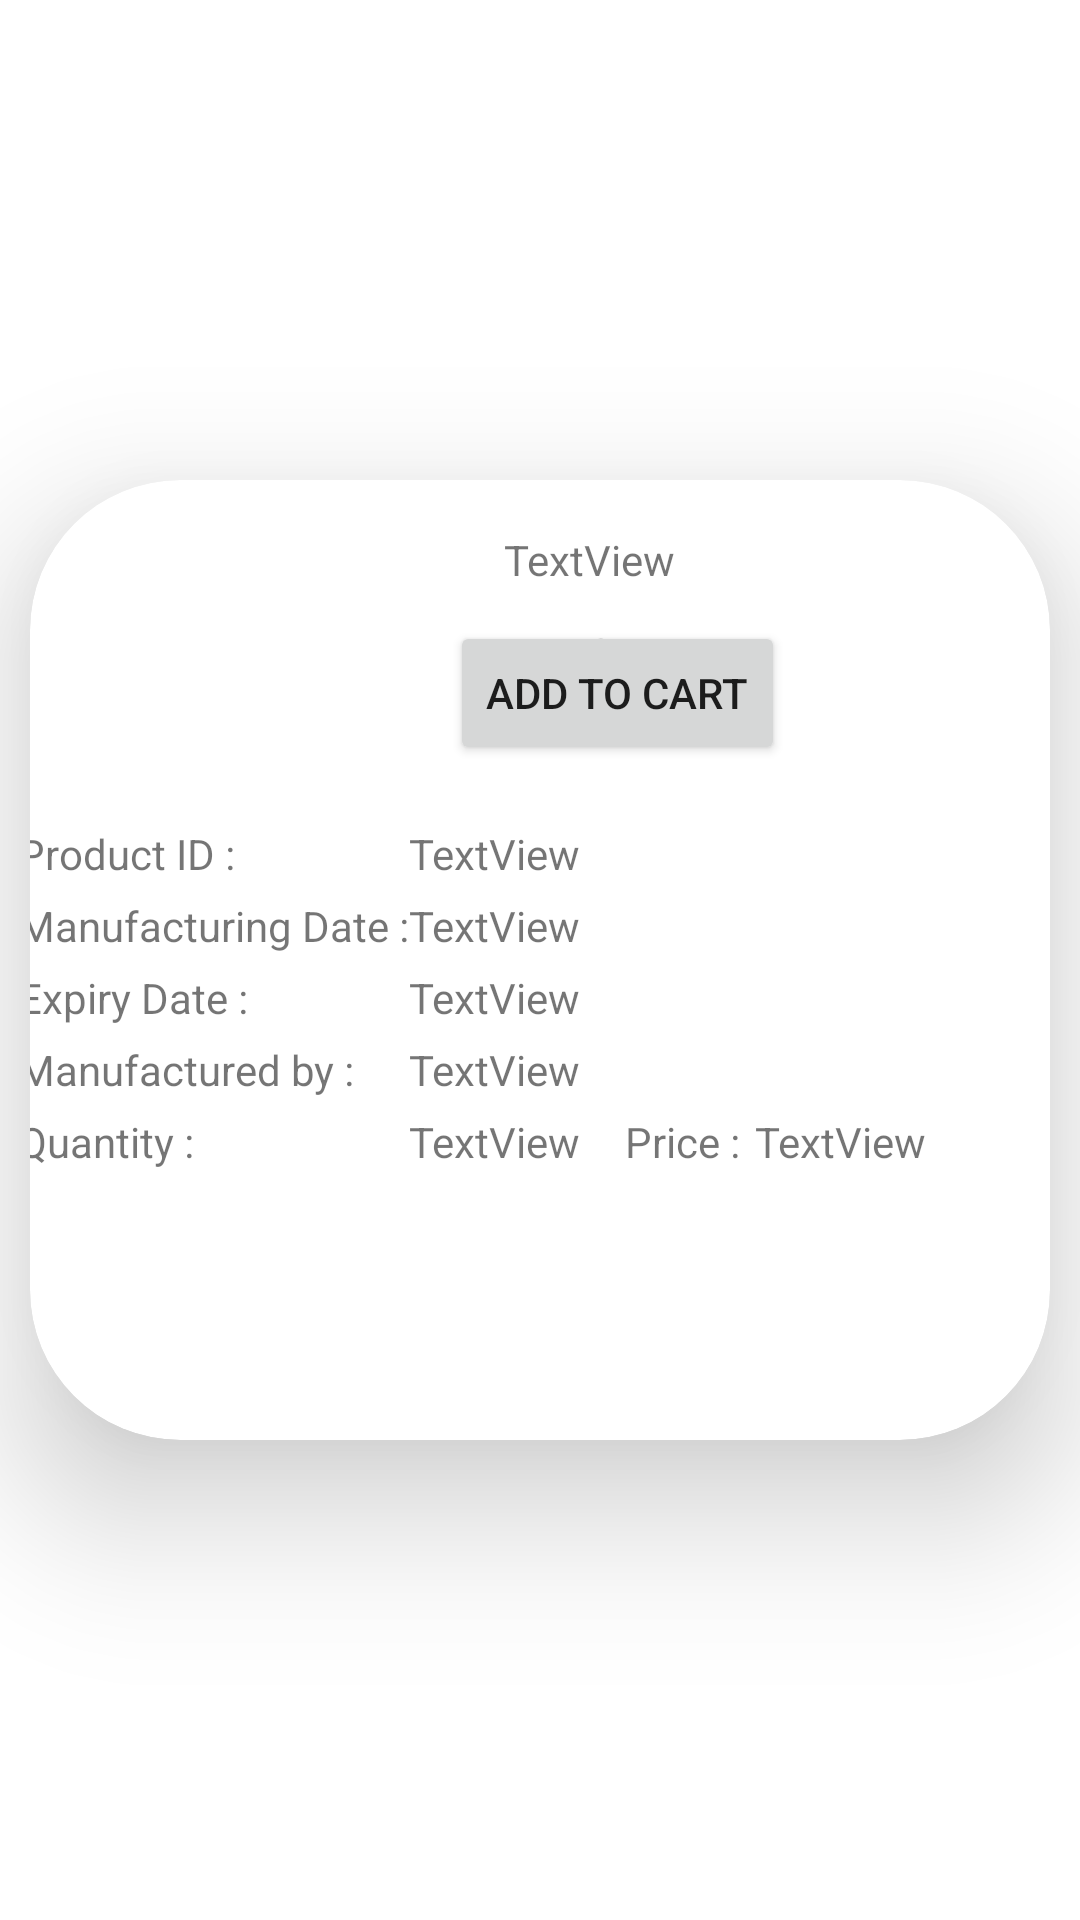

The Android layout XML behind this screen, and the referenced resources:
<!-- AndroidManifest.xml: application theme Theme.Project_Sanjeevani -->
<!-- res/layout/medicines_products.xml -->
<?xml version="1.0" encoding="utf-8"?>
<androidx.constraintlayout.widget.ConstraintLayout xmlns:android="http://schemas.android.com/apk/res/android"
    xmlns:app="http://schemas.android.com/apk/res-auto"
    xmlns:tools="http://schemas.android.com/tools"
    android:id="@+id/p_"
    android:layout_width="match_parent"
    android:layout_height="wrap_content"
    android:layout_marginTop="30dp"
    android:background="#FFFFFF">

    <androidx.cardview.widget.CardView
        android:id="@+id/cardView4"
        android:layout_width="0dp"
        android:layout_height="320dp"
        android:layout_margin="10dp"
        app:cardCornerRadius="50dp"
        app:cardElevation="30dp"
        app:layout_constraintBottom_toBottomOf="parent"
        app:layout_constraintEnd_toEndOf="parent"
        app:layout_constraintStart_toStartOf="parent"
        app:layout_constraintTop_toTopOf="parent">

        <androidx.constraintlayout.widget.ConstraintLayout
            android:layout_width="match_parent"
            android:layout_height="match_parent">

            <ImageView
                android:id="@+id/imageView17"
                android:layout_width="wrap_content"
                android:layout_height="wrap_content"
                app:layout_constraintBottom_toBottomOf="parent"
                app:layout_constraintEnd_toEndOf="parent"
                app:layout_constraintHorizontal_bias="0.056"
                app:layout_constraintStart_toStartOf="parent"
                app:layout_constraintTop_toTopOf="parent"
                app:layout_constraintVertical_bias="0.093"
                tools:srcCompat="@tools:sample/avatars" />

            <TextView
                android:id="@+id/p_nm"
                android:layout_width="wrap_content"
                android:layout_height="wrap_content"
                android:text="TextView"
                app:layout_constraintBottom_toBottomOf="parent"
                app:layout_constraintEnd_toEndOf="parent"
                app:layout_constraintHorizontal_bias="0.526"
                app:layout_constraintStart_toEndOf="@+id/imageView17"
                app:layout_constraintTop_toTopOf="parent"
                app:layout_constraintVertical_bias="0.056" />

            <TableLayout
                android:id="@+id/tableLayout"
                android:layout_width="409dp"
                android:layout_height="200dp"
                android:padding="30dp"
                android:textAlignment="center"
                app:layout_constraintBottom_toBottomOf="parent"
                app:layout_constraintEnd_toEndOf="parent"
                app:layout_constraintHorizontal_bias="0.5"
                app:layout_constraintStart_toStartOf="parent"
                app:layout_constraintTop_toBottomOf="@+id/imageView17">

                <TableRow
                    android:layout_width="match_parent"
                    android:layout_height="match_parent"
                    android:layout_marginTop="10dp">

                    <TextView
                        android:id="@+id/textView52"
                        android:layout_width="wrap_content"
                        android:layout_height="wrap_content"
                        android:text="Product ID :" />

                    <TextView
                        android:id="@+id/p_id"
                        android:layout_width="wrap_content"
                        android:layout_height="wrap_content"
                        android:text="TextView" />
                </TableRow>

                <TableRow
                    android:layout_width="match_parent"
                    android:layout_height="match_parent"
                    android:layout_marginTop="5dp">

                    <TextView
                        android:id="@+id/textView54"
                        android:layout_width="wrap_content"
                        android:layout_height="wrap_content"
                        android:text="Manufacturing Date :" />

                    <TextView
                        android:id="@+id/p_mdt"
                        android:layout_width="wrap_content"
                        android:layout_height="wrap_content"
                        android:text="TextView" />
                </TableRow>

                <TableRow
                    android:layout_width="match_parent"
                    android:layout_height="match_parent"
                    android:layout_marginTop="5dp">

                    <TextView
                        android:id="@+id/textView58"
                        android:layout_width="wrap_content"
                        android:layout_height="wrap_content"
                        android:text="Expiry Date :" />

                    <TextView
                        android:id="@+id/p_exdt"
                        android:layout_width="wrap_content"
                        android:layout_height="wrap_content"
                        android:text="TextView" />
                </TableRow>

                <TableRow
                    android:layout_width="match_parent"
                    android:layout_height="match_parent"
                    android:layout_marginTop="5dp">

                    <TextView
                        android:id="@+id/textView67"
                        android:layout_width="wrap_content"
                        android:layout_height="wrap_content"
                        android:text="Manufactured by :" />

                    <TextView
                        android:id="@+id/p_manu"
                        android:layout_width="wrap_content"
                        android:layout_height="wrap_content"
                        android:text="TextView" />

                </TableRow>

                <TableRow
                    android:layout_width="match_parent"
                    android:layout_height="match_parent"
                    android:layout_marginTop="5dp">

                    <TextView
                        android:id="@+id/textView60"
                        android:layout_width="wrap_content"
                        android:layout_height="wrap_content"
                        android:text="Quantity :" />

                    <TextView
                        android:id="@+id/p_q"
                        android:layout_width="wrap_content"
                        android:layout_height="wrap_content"
                        android:text="TextView" />

                    <TextView
                        android:id="@+id/textView62"
                        android:layout_width="wrap_content"
                        android:layout_height="wrap_content"
                        android:layout_marginLeft="15dp"
                        android:text="Price :" />

                    <TextView
                        android:id="@+id/p_price"
                        android:layout_width="wrap_content"
                        android:layout_height="wrap_content"
                        android:layout_marginLeft="5dp"
                        android:text="TextView" />

                </TableRow>
            </TableLayout>

            <ImageButton
                android:id="@+id/minus"
                android:layout_width="wrap_content"
                android:layout_height="wrap_content"
                android:layout_marginTop="8dp"
                android:background="#FFFFFF"
                app:layout_constraintEnd_toEndOf="parent"
                app:layout_constraintHorizontal_bias="0.283"
                app:layout_constraintStart_toEndOf="@+id/imageView17"
                app:layout_constraintTop_toBottomOf="@+id/p_nm"
                app:srcCompat="@drawable/minus2" />

            <ImageButton
                android:id="@+id/plus"
                android:layout_width="wrap_content"
                android:layout_height="wrap_content"
                android:layout_marginTop="8dp"
                android:background="#FFFFFF"
                app:layout_constraintEnd_toEndOf="parent"
                app:layout_constraintHorizontal_bias="0.808"
                app:layout_constraintStart_toEndOf="@+id/imageView17"
                app:layout_constraintTop_toBottomOf="@+id/p_nm"
                app:srcCompat="@drawable/plus1" />

            <TextView
                android:id="@+id/quant"
                android:layout_width="wrap_content"
                android:layout_height="wrap_content"
                android:layout_marginTop="12dp"
                android:text="0"
                app:layout_constraintEnd_toStartOf="@+id/plus"
                app:layout_constraintHorizontal_bias="0.476"
                app:layout_constraintStart_toEndOf="@+id/minus"
                app:layout_constraintTop_toBottomOf="@+id/p_nm" />

            <Button
                android:id="@+id/p_add"
                android:layout_width="wrap_content"
                android:layout_height="wrap_content"
                android:text="Add to Cart"
                app:layout_constraintBottom_toTopOf="@+id/tableLayout"
                app:layout_constraintEnd_toEndOf="parent"
                app:layout_constraintHorizontal_bias="0.578"
                app:layout_constraintStart_toEndOf="@+id/imageView17"
                app:layout_constraintTop_toBottomOf="@+id/quant" />

        </androidx.constraintlayout.widget.ConstraintLayout>

    </androidx.cardview.widget.CardView>
</androidx.constraintlayout.widget.ConstraintLayout>
<!-- resources referenced by this layout -->
<resources>
  <style name="Theme.Project_Sanjeevani" parent="Theme.MaterialComponents.DayNight.DarkActionBar">
          
          <item name="colorPrimary">@color/purple_500</item>
          <item name="colorPrimaryVariant">@color/purple_700</item>
          <item name="colorOnPrimary">@color/white</item>
          
          <item name="colorSecondary">@color/teal_200</item>
          <item name="colorSecondaryVariant">@color/teal_700</item>
          <item name="colorOnSecondary">@color/black</item>
          
          <item name="android:statusBarColor">?attr/colorPrimaryVariant</item>
          
      </style>
  <!-- not gathered from this repository: default colours our renderer supplied (Android Studio template values) -->
  <color name="purple_500">#FF6200EE</color>
  <color name="purple_700">#FF3700B3</color>
  <color name="teal_200">#FF03DAC5</color>
  <color name="teal_700">#FF018786</color>
  <color name="black">#FF000000</color>
  <color name="white">#FFFFFFFF</color>
</resources>
